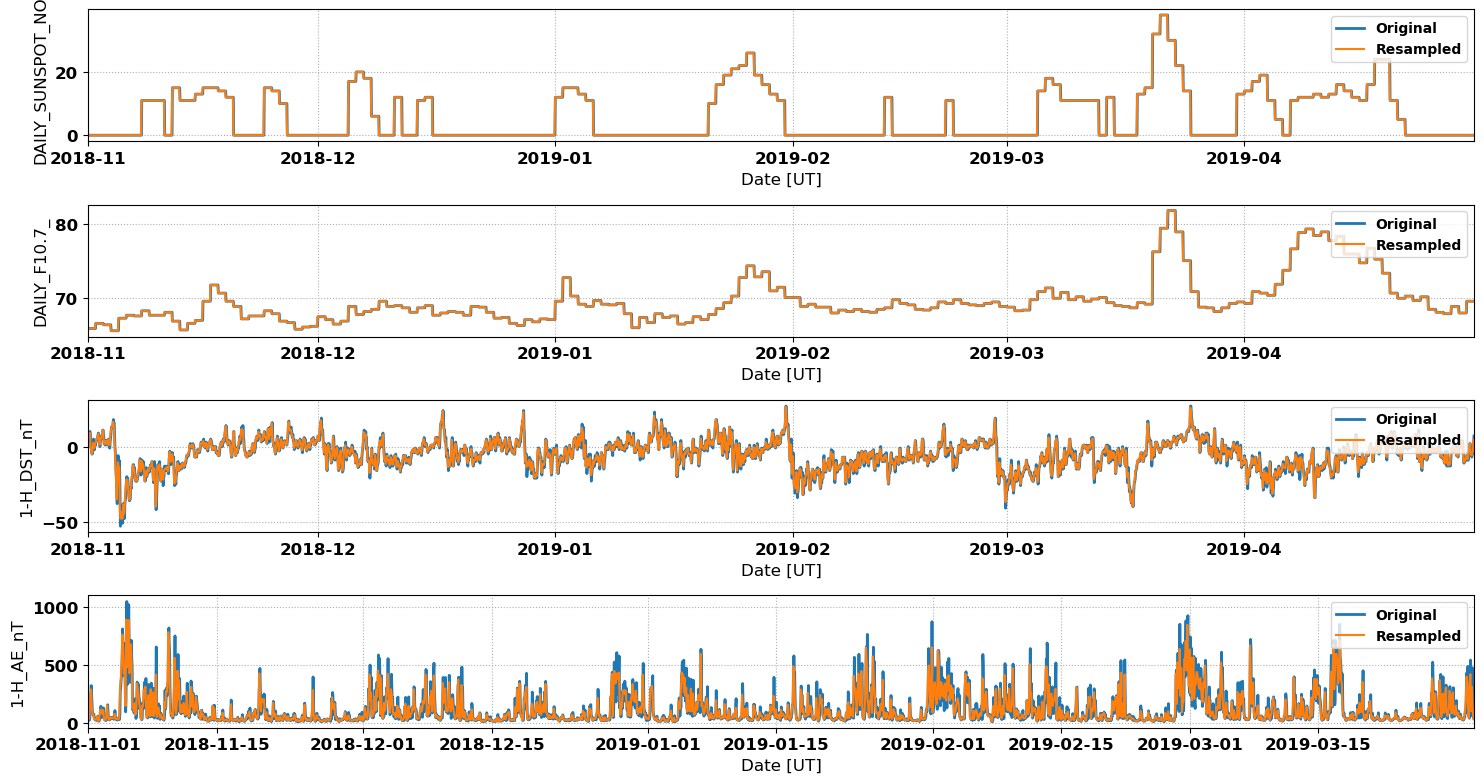

The data file committed next to this chart (first rows):
# NASA OMNI Data for Comparison with Sup…
# Data re-processed by Nathaniel Frissel…, nathaniel.frissell@scranton.edu
#
# radar: fhe
# lat: 42.5
# lon: -95.0
# season: 20181101_20190501
#
datetime_ut, DAILY_SUNSPOT_NO_, DAILY_F10.7_, 1-H_DST_nT, 1-H_AE_nT
2018-11-01 00:00:00, 0.0, 65.8, 6.5, 27.0
2018-11-01 02:00:00, 0.0, 65.8, 6.0, 26.0
2018-11-01 04:00:00, 0.0, 65.8, 9.0, 55.0
2018-11-01 06:00:00, 0.0, 65.8, 9.0, 209.5
2018-11-01 08:00:00, 0.0, 65.8, 0.0, 286.5
2018-11-01 10:00:00, 0.0, 65.8, -2.0, 134.5
2018-11-01 12:00:00, 0.0, 65.8, -5.0, 73.5
2018-11-01 14:00:00, 0.0, 65.8, -3.5, 67.5
2018-11-01 16:00:00, 0.0, 65.8, 2.5, 37.0
2018-11-01 18:00:00, 0.0, 65.8, 1.0, 24.0
2018-11-01 20:00:00, 0.0, 65.8, -1.0, 30.5
2018-11-01 22:00:00, 0.0, 65.8, 1.5, 26.5
2018-11-02 00:00:00, 0.0, 66.5, 2.5, 52.5
2018-11-02 02:00:00, 0.0, 66.5, 4.5, 21.5
2018-11-02 04:00:00, 0.0, 66.5, 5.0, 13.5
2018-11-02 06:00:00, 0.0, 66.5, 7.0, 49.0
2018-11-02 08:00:00, 0.0, 66.5, 8.5, 110.0
2018-11-02 10:00:00, 0.0, 66.5, 6.0, 88.5
2018-11-02 12:00:00, 0.0, 66.5, 1.0, 115.5
2018-11-02 14:00:00, 0.0, 66.5, 3.5, 73.0
2018-11-02 16:00:00, 0.0, 66.5, 5.0, 107.5
2018-11-02 18:00:00, 0.0, 66.5, 6.5, 30.0
2018-11-02 20:00:00, 0.0, 66.5, 7.0, 23.0
2018-11-02 22:00:00, 0.0, 66.5, 11.0, 20.0
2018-11-03 00:00:00, 0.0, 66.3, 7.5, 49.5
2018-11-03 02:00:00, 0.0, 66.3, 2.0, 148.0
2018-11-03 04:00:00, 0.0, 66.3, 1.5, 60.5
2018-11-03 06:00:00, 0.0, 66.3, 3.5, 24.5
2018-11-03 08:00:00, 0.0, 66.3, 3.0, 25.0
2018-11-03 10:00:00, 0.0, 66.3, 4.0, 46.0
2018-11-03 12:00:00, 0.0, 66.3, 1.5, 36.5
2018-11-03 14:00:00, 0.0, 66.3, 4.0, 44.5
2018-11-03 16:00:00, 0.0, 66.3, 4.5, 43.5
2018-11-03 18:00:00, 0.0, 66.3, 1.0, 35.5
2018-11-03 20:00:00, 0.0, 66.3, 1.0, 38.0
2018-11-03 22:00:00, 0.0, 66.3, 6.0, 75.5
2018-11-04 00:00:00, 0.0, 65.5, 11.5, 33.0
2018-11-04 02:00:00, 0.0, 65.5, 13.0, 29.0
2018-11-04 04:00:00, 0.0, 65.5, 13.5, 27.5
2018-11-04 06:00:00, 0.0, 65.5, 16.5, 37.5
2018-11-04 08:00:00, 0.0, 65.5, 15.5, 28.0
2018-11-04 10:00:00, 0.0, 65.5, 10.5, 53.0
2018-11-04 12:00:00, 0.0, 65.5, -1.5, 287.5
2018-11-04 14:00:00, 0.0, 65.5, -12.0, 379.0
2018-11-04 16:00:00, 0.0, 65.5, -21.0, 522.5
2018-11-04 18:00:00, 0.0, 65.5, -35.0, 759.5
2018-11-04 20:00:00, 0.0, 65.5, -23.0, 638.5
2018-11-04 22:00:00, 0.0, 65.5, -10.5, 425.0
2018-11-05 00:00:00, 0.0, 67.2, -13.5, 414.0
2018-11-05 02:00:00, 0.0, 67.2, -14.0, 144.0
2018-11-05 04:00:00, 0.0, 67.2, -42.0, 888.5
2018-11-05 06:00:00, 0.0, 67.2, -48.0, 478.0
... 2,120 more rows
